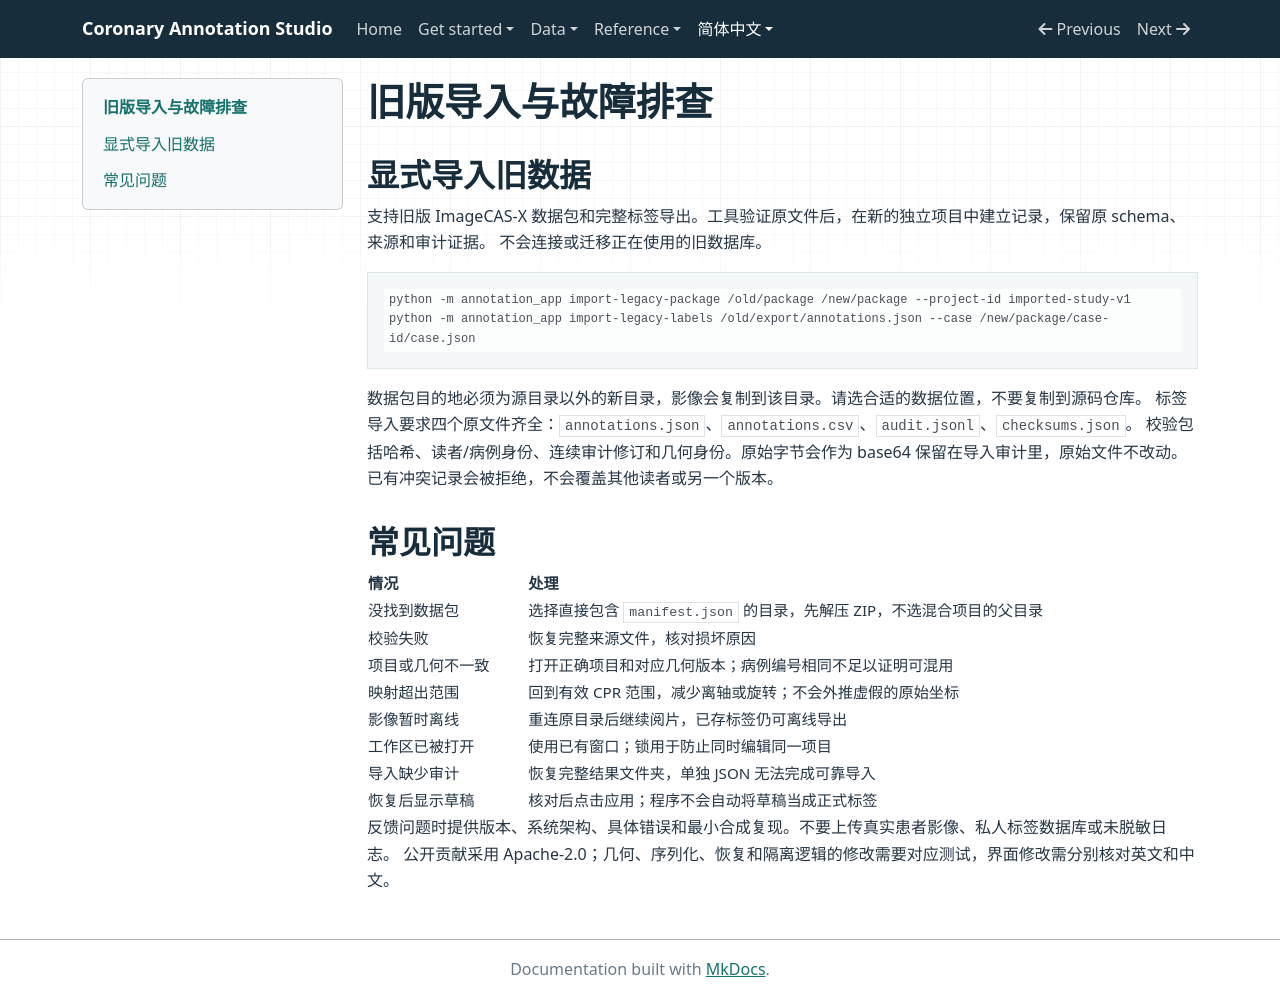

repository: RvMe/coronary-annotation-studio · page: zh/troubleshooting/index.html · generator: mkdocs

# 旧版导入与故障排查

## 显式导入旧数据

支持旧版 ImageCAS-X 数据包和完整标签导出。工具验证原文件后，在新的独立项目中建立记录，保留原 schema、来源和审计证据。
不会连接或迁移正在使用的旧数据库。

```console
python -m annotation_app import-legacy-package /old/package /new/package --project-id imported-study-v1
python -m annotation_app import-legacy-labels /old/export/annotations.json --case /new/package/case-id/case.json
```

数据包目的地必须为源目录以外的新目录，影像会复制到该目录。请选合适的数据位置，不要复制到源码仓库。
标签导入要求四个原文件齐全：`annotations.json`、`annotations.csv`、`audit.jsonl`、`checksums.json`。
校验包括哈希、读者/病例身份、连续审计修订和几何身份。原始字节会作为 base64 保留在导入审计里，原始文件不改动。
已有冲突记录会被拒绝，不会覆盖其他读者或另一个版本。

## 常见问题

| 情况 | 处理 |
| --- | --- |
| 没找到数据包 | 选择直接包含 `manifest.json` 的目录，先解压 ZIP，不选混合项目的父目录 |
| 校验失败 | 恢复完整来源文件，核对损坏原因 |
| 项目或几何不一致 | 打开正确项目和对应几何版本；病例编号相同不足以证明可混用 |
| 映射超出范围 | 回到有效 CPR 范围，减少离轴或旋转；不会外推虚假的原始坐标 |
| 影像暂时离线 | 重连原目录后继续阅片，已存标签仍可离线导出 |
| 工作区已被打开 | 使用已有窗口；锁用于防止同时编辑同一项目 |
| 导入缺少审计 | 恢复完整结果文件夹，单独 JSON 无法完成可靠导入 |
| 恢复后显示草稿 | 核对后点击应用；程序不会自动将草稿当成正式标签 |

反馈问题时提供版本、系统架构、具体错误和最小合成复现。不要上传真实患者影像、私人标签数据库或未脱敏日志。
公开贡献采用 Apache-2.0；几何、序列化、恢复和隔离逻辑的修改需要对应测试，界面修改需分别核对英文和中文。
